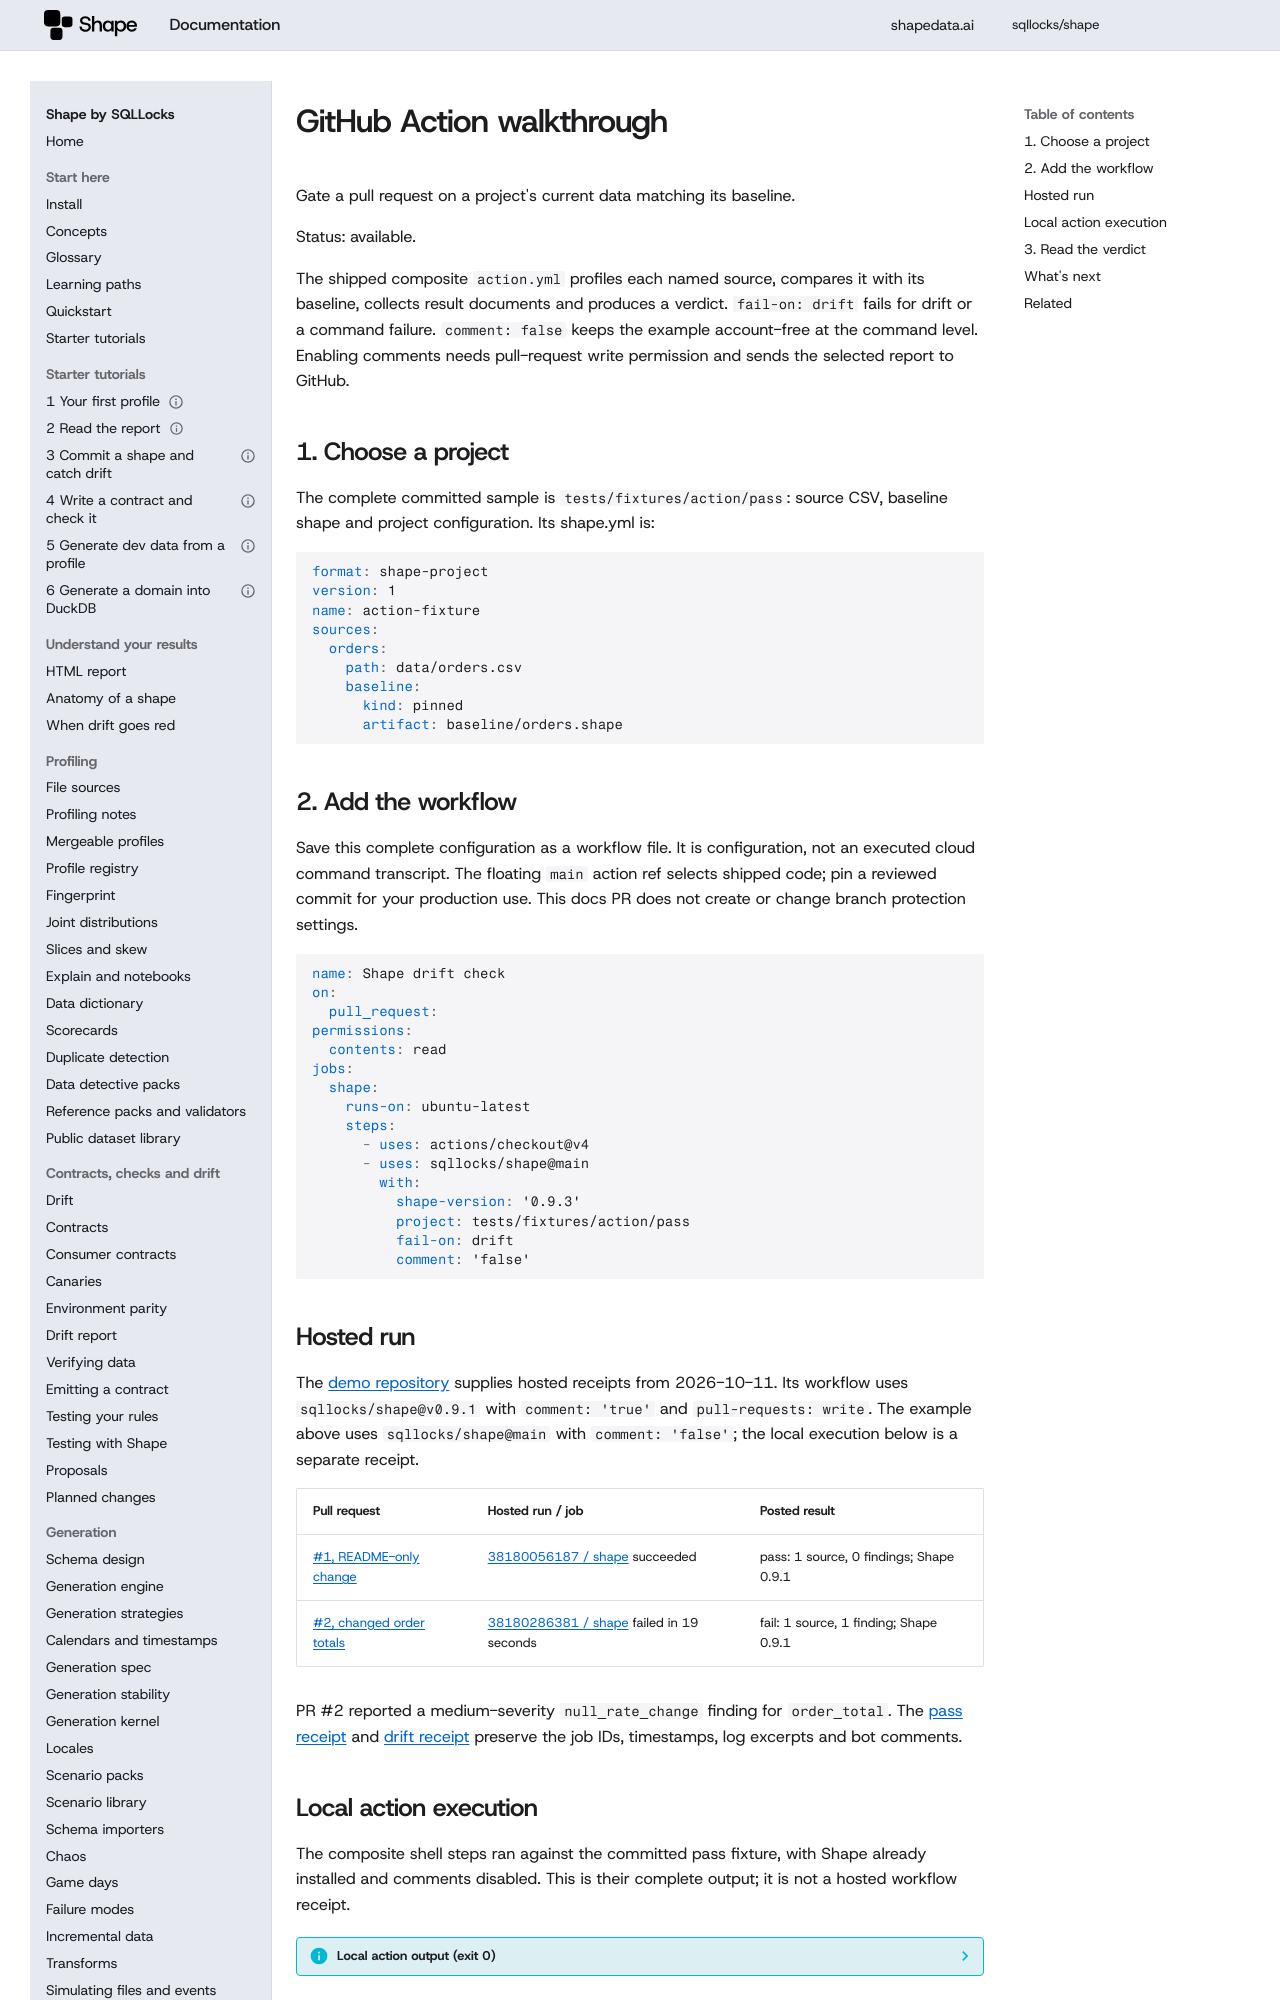

repository: sqllocks/shape · page: v0.9.3/GITHUB_ACTION/index.html · generator: mkdocs

# GitHub Action walkthrough

Gate a pull request on a project's current data matching its baseline.

Status: experimental.

The shipped composite `action.yml` profiles each named source, compares it with its baseline,
collects result documents and produces a verdict. `fail-on: drift` fails for drift or a command
failure. `comment: false` keeps the example account-free at the command level. Enabling comments
needs pull-request write permission and sends the selected report to GitHub.

## 1. Choose a project

The complete committed sample is `tests/fixtures/action/pass`: source CSV, baseline shape and
project configuration. Its shape.yml is:

```yaml
format: shape-project
version: 1
name: action-fixture
sources:
  orders:
    path: data/orders.csv
    baseline:
      kind: pinned
      artifact: baseline/orders.shape
```

## 2. Add the workflow

Save this complete configuration as a workflow file. It is configuration, not an executed cloud
command transcript. The floating `main` action ref selects shipped code; pin a reviewed commit
for your production use. This docs PR does not create or change branch protection settings.

```yaml
name: Shape drift check
on:
  pull_request:
permissions:
  contents: read
jobs:
  shape:
    runs-on: ubuntu-latest
    steps:
      - uses: actions/checkout@v4
      - uses: sqllocks/shape@main
        with:
          shape-version: '0.9.3'
          project: tests/fixtures/action/pass
          fail-on: drift
          comment: 'false'
```
